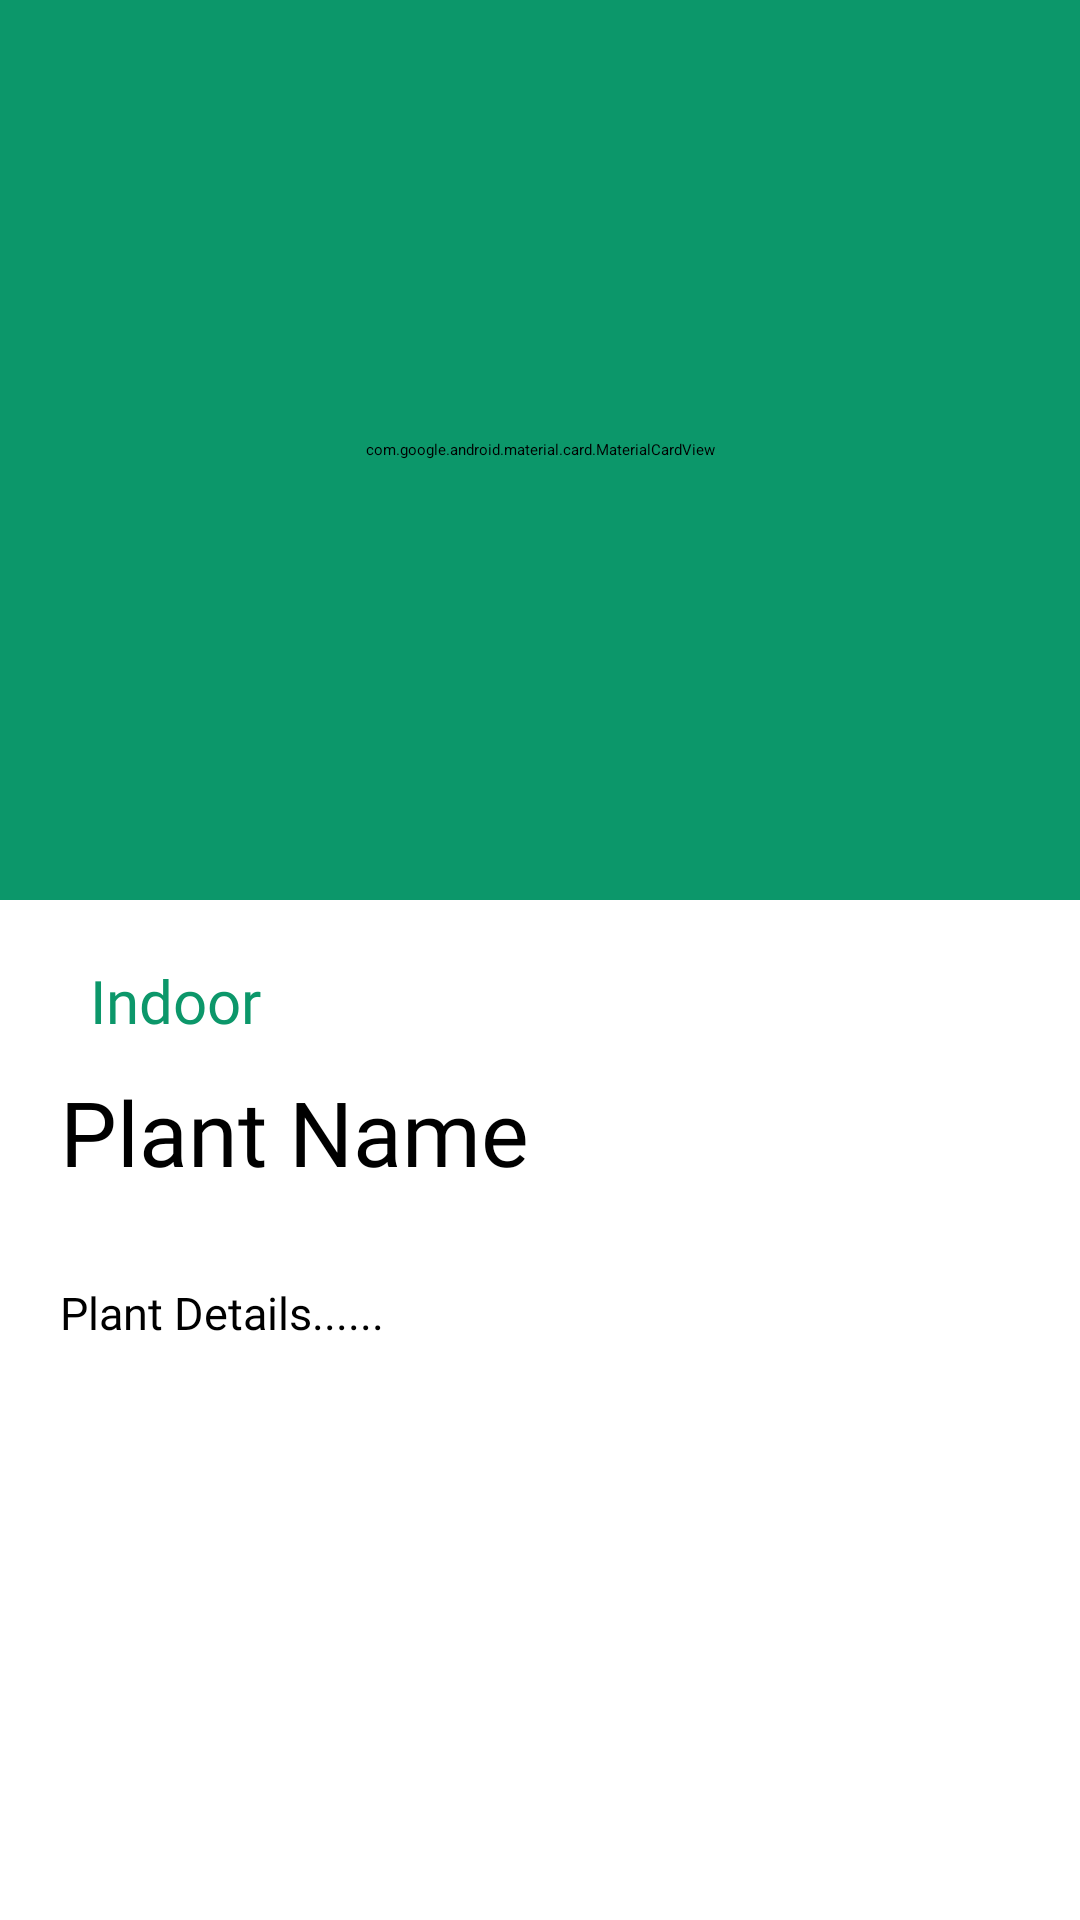

The Android layout XML behind this screen, and the referenced resources:
<!-- AndroidManifest.xml: application theme Theme.GreenHarbour -->
<!-- res/layout/activity_plant_description.xml -->
<?xml version="1.0" encoding="utf-8"?>
<androidx.constraintlayout.widget.ConstraintLayout xmlns:android="http://schemas.android.com/apk/res/android"
    xmlns:app="http://schemas.android.com/apk/res-auto"
    xmlns:tools="http://schemas.android.com/tools"
    android:id="@+id/frameLayout2"
    android:layout_width="match_parent"
    android:layout_height="match_parent"
    tools:context=".Plant_Description">

    <com.google.android.material.card.MaterialCardView
        android:id="@+id/cardView1"
        android:layout_width="match_parent"
        android:layout_height="300dp"
        app:cardElevation="50dp"
        app:layout_constraintStart_toStartOf="parent"
        app:layout_constraintTop_toTopOf="parent"
        android:backgroundTint="#0C976A">

        <androidx.constraintlayout.widget.ConstraintLayout
            android:layout_height="match_parent"
            android:layout_width="match_parent">

            <ImageView
                android:layout_width="wrap_content"
                android:layout_height="wrap_content"
                app:layout_constraintStart_toStartOf="parent"
                app:layout_constraintTop_toTopOf="parent"
                android:layout_marginTop="20dp"
                android:layout_marginStart="20dp"
                android:src="@drawable/back_arrow1"/>


            <ImageView
                android:id="@+id/plant_image_view"
                android:layout_width="250dp"
                android:layout_height="200dp"
                android:layout_marginStart="15dp"
                app:layout_constraintStart_toStartOf="parent"
                app:layout_constraintEnd_toEndOf="parent"
                app:layout_constraintTop_toTopOf="parent"
                app:layout_constraintBottom_toBottomOf="parent"
                android:src="@drawable/basil"
                android:scaleType="centerCrop" />



            <TextView
                android:id="@+id/plant_size"
                android:layout_width="wrap_content"
                android:layout_height="wrap_content"
                android:text="Size"
                android:textSize="15sp"
                android:textColor="#ffffff"
                android:fontFamily="@font/googlesans_regular"
                app:layout_constraintTop_toTopOf="parent"
                app:layout_constraintStart_toStartOf="parent"
                android:layout_marginStart="20dp"
                android:layout_marginTop="180dp"/>

            <TextView
                android:id="@+id/plant_size_view"
                android:layout_width="wrap_content"
                android:layout_height="wrap_content"
                android:text="Medium"
                android:textSize="20sp"
                android:layout_marginStart="20dp"
                android:textColor="#ffffff"
                android:fontFamily="@font/googlesans_bold"
                app:layout_constraintStart_toStartOf="parent"
                app:layout_constraintTop_toBottomOf="@id/plant_size"/>


            <TextView
                android:id="@+id/plant_family_view"
                android:layout_width="wrap_content"
                android:layout_height="wrap_content"
                android:text="Family"
                android:textSize="15sp"
                android:textColor="#ffffff"
                android:layout_marginStart="20dp"
                android:fontFamily="@font/googlesans_regular"
                app:layout_constraintStart_toStartOf="parent"
                app:layout_constraintTop_toBottomOf="@id/plant_size_view"></TextView>

            <TextView
                android:id="@+id/plant_family_view_value"
                android:layout_width="wrap_content"
                android:layout_height="wrap_content"
                android:text="Plant"
                android:textSize="20sp"
                android:maxLines="1"
                android:ellipsize="end"
                android:fontFamily="@font/googlesans_bold"
                android:textColor="#ffffff"
                app:layout_constraintStart_toStartOf="parent"
                android:layout_marginStart="20dp"
                app:layout_constraintTop_toBottomOf="@id/plant_family_view"/>


        </androidx.constraintlayout.widget.ConstraintLayout>

    </com.google.android.material.card.MaterialCardView>

    <TextView
        android:id="@+id/plant_type"
        android:layout_width="wrap_content"
        android:layout_height="wrap_content"
        android:text="Indoor"
        app:layout_constraintTop_toBottomOf="@id/cardView1"
        app:layout_constraintStart_toStartOf="parent"
        android:layout_marginStart="30dp"
        android:textColor="#0C976A"
        android:textSize="20sp"
        android:fontFamily="@font/googlesans_bold"
        android:layout_marginTop="20dp"/>


    <TextView
        android:id="@+id/plant_name_view"
        android:layout_width="wrap_content"
        android:layout_height="wrap_content"
        android:text="Plant Name"
        android:fontFamily="@font/googlesans_regular"
        android:textColor="#000000"
        android:textSize="30sp"
        app:layout_constraintStart_toStartOf="parent"
        app:layout_constraintTop_toBottomOf="@id/plant_type"
        android:layout_marginTop="10dp"
        android:layout_marginStart="20dp"/>


    <TextView
        android:id="@+id/plant_desc"
        android:layout_width="match_parent"
        android:layout_height="100dp"
        app:layout_constraintTop_toBottomOf="@id/plant_name_view"
        android:text="Plant Details......"
        app:layout_constraintEnd_toEndOf="parent"
        android:layout_marginTop="30dp"
        android:maxLines="5"
        android:ellipsize="end"
        android:textColor="#000000"
        android:fontFamily="@font/googlesans_medium"
        android:textSize="15sp"
        android:layout_marginStart="20dp"
        android:layout_marginEnd="20dp"/>

</androidx.constraintlayout.widget.ConstraintLayout>
<!-- resources referenced by this layout -->
<resources>
  <!-- drawable basil: jpg bitmap (drawable, 80298 bytes) -->
</resources>
